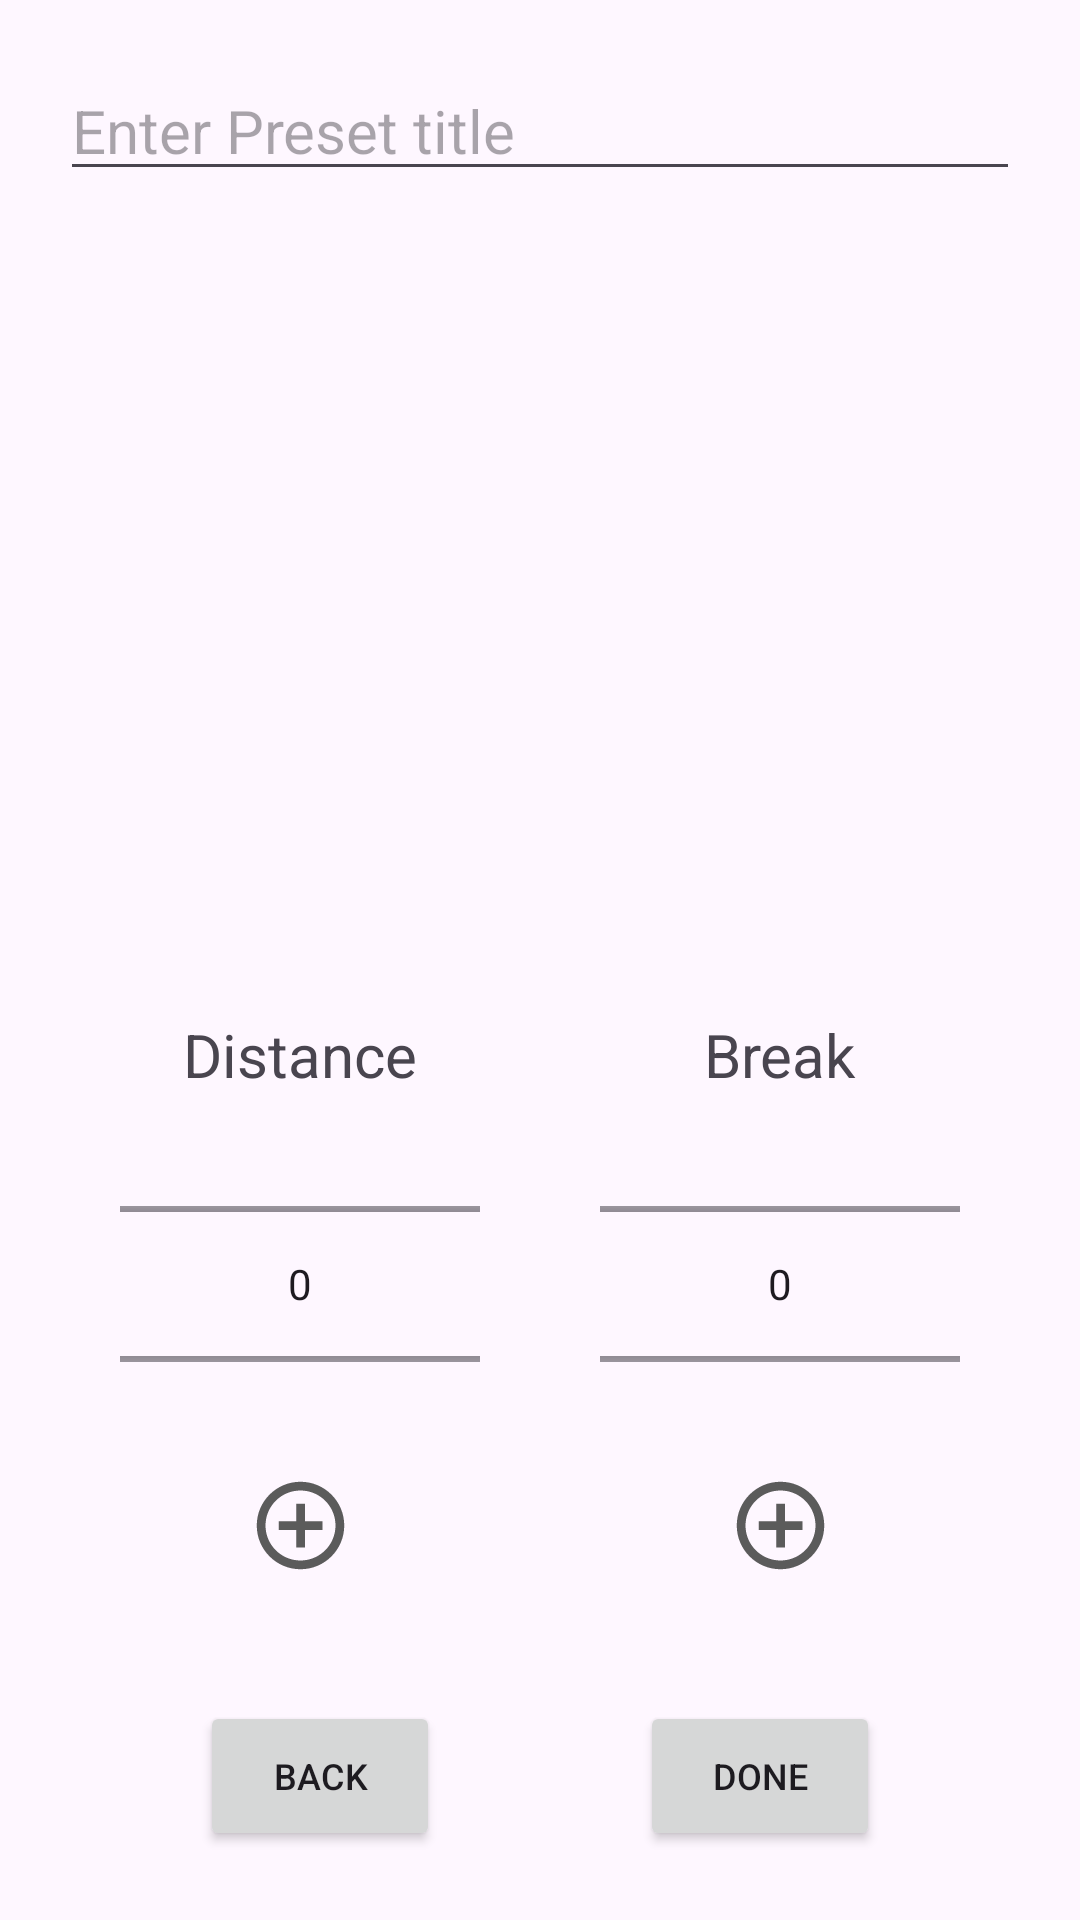

Android layout source for this screen:
<!-- AndroidManifest.xml: application theme Theme.TrackRunning -->
<!-- res/layout/fragment_preset_add.xml -->
<?xml version="1.0" encoding="utf-8"?>
<androidx.constraintlayout.widget.ConstraintLayout xmlns:android="http://schemas.android.com/apk/res/android"
    xmlns:app="http://schemas.android.com/apk/res-auto"
    xmlns:tools="http://schemas.android.com/tools"
    android:layout_width="match_parent"
    android:layout_height="match_parent"
    tools:context=".PresetAddFragment"
    >


    <androidx.constraintlayout.widget.Guideline
        android:id="@+id/guideline1"
        android:layout_width="wrap_content"
        android:layout_height="wrap_content"
        android:orientation="horizontal"
        app:layout_constraintGuide_percent="0.13" />

    <androidx.constraintlayout.widget.Guideline
        android:id="@+id/guideline2"
        android:layout_width="wrap_content"
        android:layout_height="wrap_content"
        android:orientation="horizontal"
        app:layout_constraintGuide_percent="0.5" />
    <androidx.constraintlayout.widget.Guideline
        android:id="@+id/guideline3"
        android:layout_width="wrap_content"
        android:layout_height="wrap_content"
        android:orientation="horizontal"
        app:layout_constraintGuide_percent="0.85" />



    <EditText
        android:layout_width="match_parent"
        android:layout_height="wrap_content"
        android:id="@+id/preset_add_enter_title"
        android:inputType="text"
        app:layout_constraintStart_toStartOf="parent"
        app:layout_constraintTop_toTopOf="parent"
        app:layout_constraintBottom_toBottomOf="@id/guideline1"
        android:layout_marginLeft="20dp"
        android:layout_marginRight="20dp"
        android:textSize="20sp"
        android:hint="@string/preset_add_hint"
        android:singleLine="true"
        android:maxLines="1"




        />

    <androidx.recyclerview.widget.RecyclerView
        android:id="@+id/preset_add_rv"
        android:layout_width="match_parent"
        android:layout_height="0dp"
        app:layout_constraintTop_toTopOf="@id/guideline1"
        app:layout_constraintBottom_toBottomOf="@id/guideline2"
        app:layout_constraintLeft_toLeftOf="parent"
        app:layout_constraintRight_toRightOf="parent"
        android:layout_margin="20dp"
        tools:listitem="@layout/rv_item_preset_add"

        app:layoutManager="androidx.recyclerview.widget.LinearLayoutManager"
        android:visibility="visible"
        />


    <TextView
        android:layout_width="wrap_content"
        android:layout_height="wrap_content"
        android:id="@+id/preset_add_dist"
        android:text="@string/preset_add_distance"
        android:textSize="20sp"
        app:layout_constraintTop_toBottomOf="@id/guideline2"
        app:layout_constraintStart_toStartOf="@id/preset_add_npdist"
        app:layout_constraintEnd_toEndOf="@id/preset_add_npdist"
        app:layout_constraintBottom_toTopOf="@id/preset_add_npdist"
        />

    <TextView
        android:layout_width="wrap_content"
        android:layout_height="wrap_content"
        android:id="@+id/preset_add_rest"
        android:text="@string/preset_add_break"
        android:textSize="20sp"
        app:layout_constraintTop_toBottomOf="@id/guideline2"
        app:layout_constraintStart_toStartOf="@id/preset_add_nprest"
        app:layout_constraintEnd_toEndOf="@id/preset_add_nprest"
        app:layout_constraintBottom_toTopOf="@id/preset_add_nprest"
        />





    <NumberPicker
        android:id="@+id/preset_add_npdist"
        android:layout_width="120dp"
        android:layout_height="90dp"
        app:layout_constraintTop_toBottomOf="@id/preset_add_dist"
        app:layout_constraintLeft_toLeftOf="parent"
        app:layout_constraintRight_toLeftOf="@id/preset_add_nprest"
        app:layout_constraintBottom_toTopOf="@id/preset_add_btnDist"
        android:fadingEdge="vertical"
        />

    <NumberPicker
        android:id="@+id/preset_add_nprest"
        android:layout_width="120dp"
        android:layout_height="90dp"
        app:layout_constraintTop_toBottomOf="@id/preset_add_rest"
        app:layout_constraintRight_toRightOf="parent"
        app:layout_constraintLeft_toRightOf="@id/preset_add_npdist"
        app:layout_constraintBottom_toTopOf="@id/preset_add_btnRest"

        />

    <ImageView
        android:id="@+id/preset_add_btnDist"
        android:layout_width="wrap_content"
        android:layout_height="wrap_content"
        app:layout_constraintBottom_toBottomOf="@id/guideline3"
        app:layout_constraintTop_toBottomOf="@id/preset_add_npdist"
        app:layout_constraintStart_toStartOf="@id/preset_add_npdist"
        app:layout_constraintEnd_toEndOf="@id/preset_add_npdist"
        android:src="@drawable/baseline_add_circle_outline_24"
        android:backgroundTint="@color/white"
        android:contentDescription="@string/preset_add_add"
        />


    <ImageView
        android:id="@+id/preset_add_btnRest"
        android:layout_width="wrap_content"
        android:layout_height="wrap_content"
        app:layout_constraintBottom_toBottomOf="@id/guideline3"
        app:layout_constraintTop_toBottomOf="@id/preset_add_nprest"
        app:layout_constraintStart_toStartOf="@id/preset_add_nprest"
        app:layout_constraintEnd_toEndOf="@id/preset_add_nprest"
        android:src="@drawable/baseline_add_circle_outline_24"
        android:backgroundTint="@color/white"
        android:contentDescription="@string/preset_add_add"
        />

    <Button
        android:id="@+id/preset_add_back"
        android:layout_width="80sp"
        android:layout_height="50dp"
        android:text="@string/preset_add_back"
        android:textSize="12sp"
        app:layout_constraintTop_toTopOf="@id/guideline3"
        app:layout_constraintBottom_toBottomOf="parent"
        app:layout_constraintLeft_toLeftOf="parent"
        app:layout_constraintRight_toLeftOf="@id/preset_add_done"
        />

    <Button
        android:id="@+id/preset_add_done"
        android:layout_width="80sp"
        android:layout_height="50dp"
        android:text="@string/preset_add_done"
        android:textSize="12sp"
        app:layout_constraintTop_toTopOf="@id/guideline3"
        app:layout_constraintBottom_toBottomOf="parent"
        app:layout_constraintLeft_toRightOf="@id/preset_add_back"
        app:layout_constraintRight_toRightOf="parent"
        />







</androidx.constraintlayout.widget.ConstraintLayout>
<!-- res/layout/rv_item_preset_add.xml (included above) -->
<?xml version="1.0" encoding="utf-8"?>
<androidx.constraintlayout.widget.ConstraintLayout xmlns:android="http://schemas.android.com/apk/res/android"
    android:layout_width="match_parent"
    android:layout_height="50dp"
    xmlns:app="http://schemas.android.com/apk/res-auto"
    android:background="@drawable/run_rv_border"
   >


    <androidx.constraintlayout.widget.ConstraintLayout
        android:id="@+id/preset_rv_runlayout"
        android:layout_width="match_parent"
        android:layout_height="match_parent"
        android:visibility="visible"

        >

        <TextView
            android:layout_width="wrap_content"
            android:layout_height="wrap_content"
            android:id="@+id/preset_rv_run"
            android:text="@string/preset_add_run"
            android:textSize="25sp"
            app:layout_constraintTop_toTopOf="parent"
            app:layout_constraintLeft_toLeftOf="parent"
            app:layout_constraintBottom_toBottomOf="parent"
            android:layout_marginStart="20dp"
            />
        <TextView
            android:layout_width="wrap_content"
            android:layout_height="wrap_content"
            android:id="@+id/preset_rv_distance"
            android:text=""
            android:textSize="25sp"
            app:layout_constraintTop_toTopOf="parent"
            app:layout_constraintRight_toLeftOf="@id/preset_rv_meter"
            app:layout_constraintBottom_toBottomOf="parent"
            android:layout_marginStart="20dp"
            />
        <TextView
            android:layout_width="wrap_content"
            android:layout_height="wrap_content"
            android:id="@+id/preset_rv_meter"
            android:text="m"
            android:textSize="25sp"
            app:layout_constraintTop_toTopOf="parent"
            app:layout_constraintRight_toRightOf="parent"
            android:layout_marginEnd="20dp"
            app:layout_constraintBottom_toBottomOf="parent"
            />
    </androidx.constraintlayout.widget.ConstraintLayout>


    <androidx.constraintlayout.widget.ConstraintLayout
        android:layout_width="match_parent"
        android:layout_height="match_parent"
        android:id="@+id/preset_rv_restlayout"
        android:visibility="invisible">

        <TextView
            android:layout_width="wrap_content"
            android:layout_height="wrap_content"
            android:id="@+id/preset_rv_break"
            android:text="@string/preset_add_break"
            android:textSize="25sp"
            app:layout_constraintTop_toTopOf="parent"
            app:layout_constraintLeft_toLeftOf="parent"
            app:layout_constraintBottom_toBottomOf="parent"
            android:layout_marginStart="20dp"

            />

        <TextView
            android:layout_width="wrap_content"
            android:layout_height="wrap_content"
            android:id="@+id/preset_rv_breakTime"
            android:text="10sec"
            android:textSize="25sp"
            app:layout_constraintTop_toTopOf="parent"
            app:layout_constraintRight_toRightOf="parent"
            app:layout_constraintBottom_toBottomOf="parent"
            android:layout_marginEnd="20dp"

            />

    </androidx.constraintlayout.widget.ConstraintLayout>







</androidx.constraintlayout.widget.ConstraintLayout>
<!-- resources referenced by this layout -->
<resources>
  <color name="white">#FFFFFFFF</color>
  <!-- drawable baseline_add_circle_outline_24 (drawable) -->
  <vector android:height="35dp" android:tint="#5B5B5B"
      android:viewportHeight="24" android:viewportWidth="24"
      android:width="35dp" xmlns:android="http://schemas.android.com/apk/res/android">
      <path android:fillColor="@android:color/white" android:pathData="M13,7h-2v4L7,11v2h4v4h2v-4h4v-2h-4L13,7zM12,2C6.48,2 2,6.48 2,12s4.48,10 10,10 10,-4.48 10,-10S17.52,2 12,2zM12,20c-4.41,0 -8,-3.59 -8,-8s3.59,-8 8,-8 8,3.59 8,8 -3.59,8 -8,8z"/>
  </vector>
  <!-- drawable run_rv_border (drawable) -->
  <?xml version="1.0" encoding="utf-8"?>
  <layer-list xmlns:android="http://schemas.android.com/apk/res/android">
      <item
          android:start="1dp"
          android:end="1dp"
          android:top="1dp"
          android:bottom="1dp">
          <shape android:shape="rectangle">
              <stroke android:width="2dp"
                  android:color="#D9717171"/>
          </shape>
      </item>
  </layer-list>
  <string name="preset_add_add">Add</string>
  <string name="preset_add_back">Back</string>
  <string name="preset_add_break">Break</string>
  <string name="preset_add_distance">Distance</string>
  <string name="preset_add_done">Done</string>
  <string name="preset_add_hint">Enter Preset title\n</string>
  <string name="preset_add_run">Run</string>
  <style name="Theme.TrackRunning" parent="Base.Theme.TrackRunning" />
  <style name="Base.Theme.TrackRunning" parent="Theme.Material3.DayNight.NoActionBar">
          
           <item name="colorPrimary">@color/blue</item>
          <item name="android:statusBarColor">@color/blue</item>
      </style>
  <color name="blue">#2962FF</color>
</resources>
